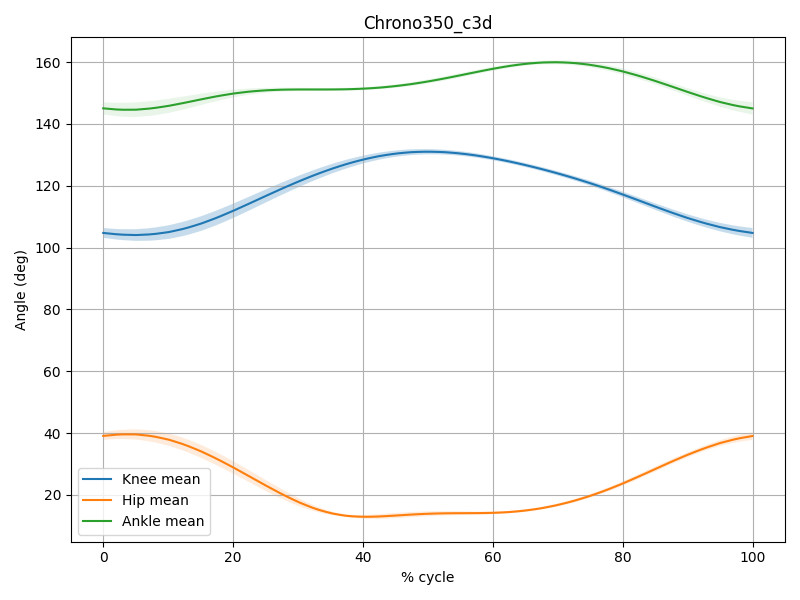

Data behind this chart, as committed beside it:
percent_cycle, knee_mean, knee_sd, hip_mean, hip_sd, ankle_mean, ankle_sd
0.0, 104.8, 1.597, 39.1, 1.262, 145.1, 1.984
1.01, 104.5, 1.647, 39.3, 1.337, 144.9, 2.072
2.02, 104.3, 1.703, 39.5, 1.419, 144.7, 2.167
3.03, 104.2, 1.763, 39.6, 1.5, 144.6, 2.242
4.04, 104.1, 1.825, 39.59, 1.578, 144.6, 2.298
5.051, 104.1, 1.892, 39.58, 1.66, 144.6, 2.356
6.061, 104.2, 1.955, 39.36, 1.727, 144.8, 2.366
7.071, 104.3, 2.021, 39.14, 1.798, 145, 2.379
8.081, 104.5, 2.086, 38.8, 1.863, 145.2, 2.365
9.091, 104.7, 2.145, 38.35, 1.923, 145.6, 2.329
10.1, 105, 2.208, 37.87, 1.984, 145.9, 2.292
11.11, 105.5, 2.251, 37.21, 2.026, 146.3, 2.215
12.12, 106, 2.295, 36.55, 2.071, 146.7, 2.139
13.13, 106.5, 2.33, 35.77, 2.094, 147.1, 2.046
14.14, 107.2, 2.352, 34.9, 2.104, 147.6, 1.939
15.15, 107.8, 2.376, 34.02, 2.114, 148, 1.832
16.16, 108.6, 2.375, 33.02, 2.104, 148.4, 1.712
17.17, 109.4, 2.375, 32.01, 2.096, 148.8, 1.593
18.18, 110.3, 2.363, 30.93, 2.074, 149.2, 1.474
19.19, 111.2, 2.341, 29.82, 2.045, 149.6, 1.355
20.2, 112.1, 2.319, 28.69, 2.015, 149.9, 1.239
21.21, 113, 2.282, 27.52, 1.976, 150.2, 1.133
22.22, 114, 2.246, 26.34, 1.936, 150.4, 1.03
23.23, 115, 2.203, 25.16, 1.887, 150.6, 0.9368
24.24, 116, 2.156, 23.98, 1.83, 150.8, 0.8564
25.25, 116.9, 2.108, 22.81, 1.766, 150.9, 0.7777
26.26, 117.9, 2.056, 21.67, 1.681, 151, 0.7159
27.27, 118.8, 2.002, 20.54, 1.594, 151.1, 0.6597
28.28, 119.8, 1.948, 19.48, 1.488, 151.1, 0.6104
29.29, 120.7, 1.893, 18.45, 1.368, 151.2, 0.575
30.3, 121.6, 1.835, 17.48, 1.238, 151.2, 0.5408
31.31, 122.5, 1.778, 16.62, 1.094, 151.2, 0.5158
32.32, 123.3, 1.719, 15.79, 0.9454, 151.2, 0.4955
33.33, 124.1, 1.659, 15.1, 0.799, 151.2, 0.4799
34.34, 124.9, 1.601, 14.5, 0.6633, 151.2, 0.4696
35.35, 125.6, 1.539, 13.98, 0.545, 151.2, 0.4635
36.36, 126.3, 1.479, 13.6, 0.4709, 151.2, 0.461
37.37, 127, 1.418, 13.27, 0.4495, 151.2, 0.4623
38.38, 127.6, 1.357, 13.08, 0.4764, 151.3, 0.4692
39.39, 128.2, 1.302, 12.98, 0.538, 151.4, 0.4762
40.4, 128.7, 1.244, 12.93, 0.6102, 151.5, 0.4889
41.41, 129.1, 1.192, 12.96, 0.6749, 151.6, 0.5019
42.42, 129.6, 1.141, 13.02, 0.7402, 151.7, 0.5189
43.43, 129.9, 1.09, 13.13, 0.7805, 151.9, 0.5375
44.44, 130.2, 1.048, 13.26, 0.812, 152.1, 0.5549
45.45, 130.5, 1.004, 13.39, 0.8304, 152.4, 0.5749
46.46, 130.7, 0.9641, 13.52, 0.8326, 152.6, 0.593
47.47, 130.9, 0.9302, 13.66, 0.8312, 152.9, 0.6127
48.48, 131, 0.8922, 13.77, 0.8125, 153.2, 0.6299
49.49, 131, 0.8629, 13.87, 0.7924, 153.6, 0.6456
50.51, 131, 0.8336, 13.95, 0.7649, 153.9, 0.6599
51.52, 131, 0.8037, 14.01, 0.7305, 154.3, 0.6723
52.53, 130.9, 0.7826, 14.05, 0.697, 154.7, 0.6821
53.54, 130.7, 0.7564, 14.08, 0.6573, 155.1, 0.6884
54.55, 130.6, 0.7361, 14.1, 0.6201, 155.6, 0.6922
55.56, 130.3, 0.7179, 14.11, 0.5827, 156, 0.6925
56.57, 130.1, 0.6984, 14.11, 0.5446, 156.4, 0.6904
57.58, 129.8, 0.6875, 14.12, 0.5056, 156.9, 0.6845
58.59, 129.4, 0.6741, 14.15, 0.4779, 157.3, 0.6758
59.6, 129.1, 0.6648, 14.19, 0.4471, 157.7, 0.6633
... 40 more rows
